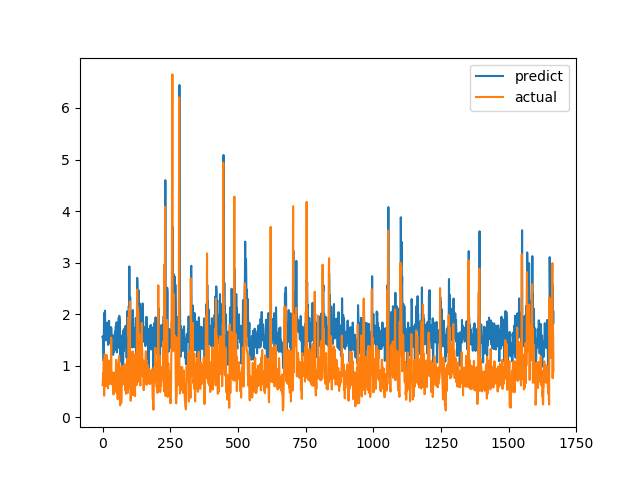

Data behind this chart, as committed beside it:
predict, actual
1.563, 0.6238
1.571, 0.6915
1.41, 0.8558
1.432, 0.7094
1.093, 1.015
1.729, 1.116
2.023, 0.4183
1.499, 1.002
1.488, 1.219
2.068, 1.143
1.809, 0.6528
1.517, 0.6747
1.662, 0.601
1.641, 0.6695
1.648, 0.6538
1.644, 0.7814
1.492, 1.206
1.837, 0.8469
1.687, 0.8286
1.562, 0.6482
1.445, 0.5624
1.403, 0.7183
1.778, 1.1
1.799, 0.9542
1.871, 0.729
1.586, 0.6694
1.624, 0.8631
1.438, 0.6465
1.704, 0.8223
1.535, 0.9236
1.75, 0.8301
1.488, 1.067
1.737, 1.546
1.589, 0.6827
1.57, 0.6386
1.525, 0.6464
1.574, 0.6881
1.594, 0.7274
1.574, 0.65
1.21, 0.8694
1.483, 0.4409
1.258, 0.4519
1.408, 0.7575
1.557, 0.4952
1.297, 0.6851
1.542, 0.7244
1.649, 0.8654
1.463, 0.74
1.649, 0.8071
1.758, 0.8204
1.417, 1.114
1.752, 1.109
1.843, 0.4751
1.258, 1.039
1.656, 0.9458
1.569, 0.7878
1.386, 0.3505
1.342, 0.9368
1.417, 0.9868
1.746, 0.647
... 1,607 more rows
